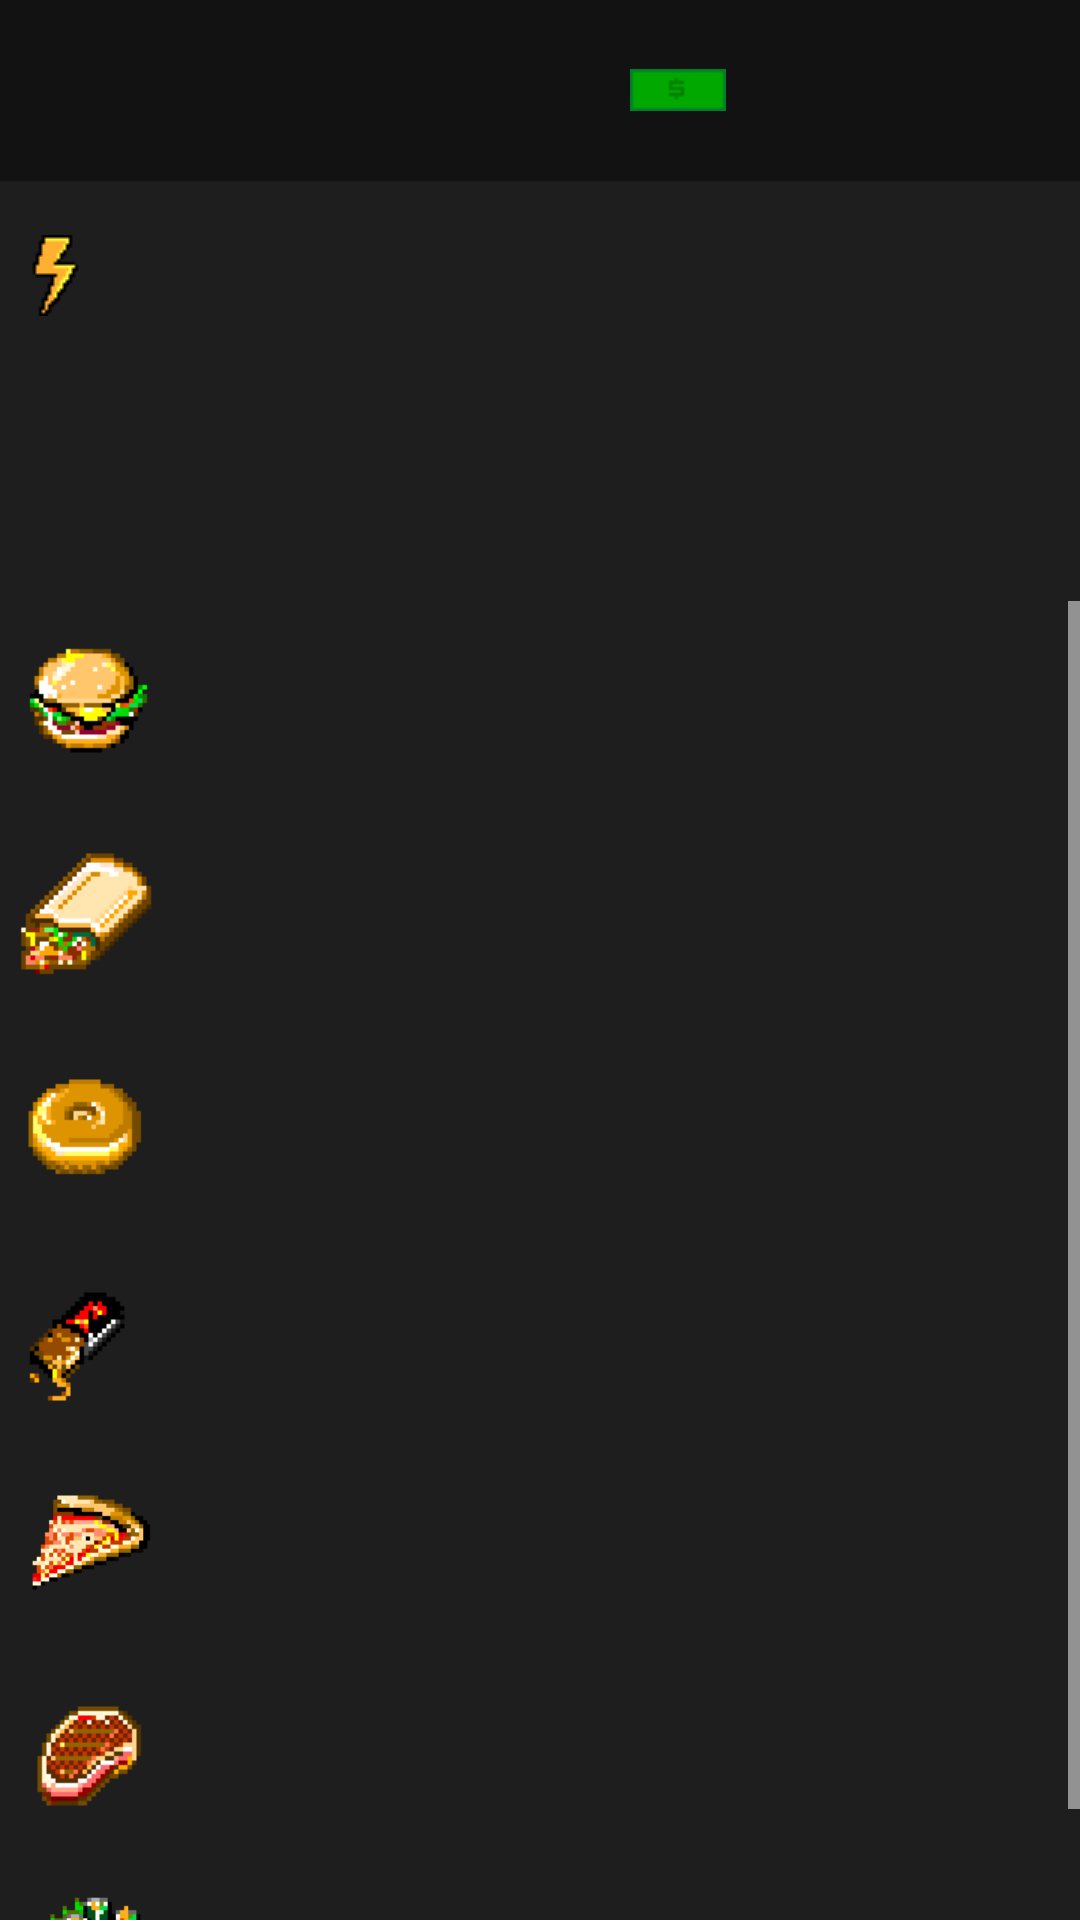

Layout XML and referenced resources for this Android screen:
<!-- AndroidManifest.xml: application theme AppTheme -->
<!-- res/layout/activity_food_shop.xml -->
<?xml version="1.0" encoding="utf-8"?>
<LinearLayout
    xmlns:android="http://schemas.android.com/apk/res/android"
    xmlns:app="http://schemas.android.com/apk/res-auto"
    xmlns:tools="http://schemas.android.com/tools"
    android:orientation="vertical"
    android:background="@color/backgroundColor1"
    android:layout_width="match_parent"
    android:layout_height="match_parent"
    tools:context=".shops.FoodShopActivity">
    <LinearLayout
        android:layout_width="match_parent"
        android:layout_height="wrap_content"
        android:gravity="center_vertical"
        android:orientation="horizontal"
        android:background="@color/backgroundColor2"
        android:padding="5dp">

        <ImageView
            android:id="@+id/avatar"
            android:layout_width="40dp"
            android:layout_height="40dp" />

        <TextView
            android:id="@+id/nikName"
            android:layout_width="0dp"
            android:layout_height="40dp"
            android:layout_marginHorizontal="5dp"
            android:layout_weight="1"
            android:gravity="center_vertical"
            android:textColor="@color/textColor1"
            android:textSize="35sp" />
        <TextView
            android:padding="5dp"
            android:id="@+id/moneyView"
            android:layout_width="0dp"
            android:layout_weight="1"
            android:layout_height="wrap_content"
            android:drawableStart="@drawable/money_icon"
            android:gravity="center_vertical"
            android:textColor="@color/textColor1"
            android:textSize="30sp" />
    </LinearLayout>

    <TextView
        android:padding="5dp"
        android:id="@+id/energy"
        android:layout_width="match_parent"
        android:layout_height="wrap_content"
        android:drawableStart="@drawable/energy_icon"
        android:gravity="center_vertical"
        android:textColor="@color/textColor1"
        android:textSize="40sp" />

    <TextView
        android:padding="5dp"
        android:id="@+id/text1"
        android:layout_width="match_parent"
        android:layout_height="wrap_content"
        android:gravity="center_vertical"
        android:textColor="@color/textColor1"
        android:textSize="50sp"/>
    <ScrollView
        android:layout_width="match_parent"
        android:layout_height="wrap_content">
    <LinearLayout
        android:orientation="vertical"
        android:layout_width="match_parent"
        android:layout_height="match_parent">

        
        <LinearLayout
        android:padding="5dp"
        android:layout_marginVertical="5dp"
        android:orientation="horizontal"
        android:gravity="center_vertical"
        android:layout_width="match_parent"
        android:layout_height="60dp">
        <ImageView
            android:src="@drawable/food1"
            android:layout_width="50dp"
            android:layout_height="50dp"/>
        <TextView
            android:layout_marginStart="5dp"
            android:onClick="foodClick"
            android:id="@+id/text2"
            android:layout_width="match_parent"
            android:layout_height="match_parent"
            android:textColor="@color/textColor1"
            android:gravity="center_vertical"
            android:textSize="40sp" />
    </LinearLayout>

        
        <LinearLayout
        android:layout_marginVertical="5dp"
        android:padding="5dp"
        android:orientation="horizontal"
        android:gravity="center_vertical"
        android:layout_width="match_parent"
        android:layout_height="60dp">
        <ImageView
            android:src="@drawable/food2"
            android:layout_width="50dp"
            android:layout_height="50dp"/>
        <TextView
            android:onClick="foodClick"
            android:id="@+id/text3"
            android:layout_width="match_parent"
            android:layout_height="match_parent"
            android:textColor="@color/textColor1"
            android:gravity="center_vertical"
            android:textSize="40sp" />
    </LinearLayout>

        
       <LinearLayout
        android:layout_marginVertical="5dp"
        android:padding="5dp"
        android:orientation="horizontal"
        android:gravity="center_vertical"
        android:layout_width="match_parent"
        android:layout_height="60dp">
        <ImageView
            android:src="@drawable/food3"
            android:layout_width="50dp"
            android:layout_height="50dp"/>
        <TextView
            android:layout_marginStart="5dp"
            android:onClick="foodClick"
            android:id="@+id/text4"
            android:layout_width="match_parent"
            android:layout_height="match_parent"
            android:textColor="@color/textColor1"
            android:gravity="center_vertical"
            android:textSize="40sp" />
    </LinearLayout>

        
        <LinearLayout
        android:layout_marginVertical="5dp"
        android:padding="5dp"
        android:orientation="horizontal"
        android:gravity="center_vertical"
        android:layout_width="match_parent"
        android:layout_height="60dp">
        <ImageView
            android:src="@drawable/food4"

            android:layout_width="50dp"
            android:layout_height="50dp"/>
        <TextView
            android:onClick="foodClick"
            android:id="@+id/text8"
            android:layout_width="match_parent"
            android:layout_height="match_parent"
            android:textColor="@color/textColor1"
            android:gravity="center_vertical"
            android:textSize="40sp" />
    </LinearLayout>

        
        <LinearLayout
        android:layout_marginVertical="5dp"
        android:padding="5dp"
        android:orientation="horizontal"
        android:gravity="center_vertical"
        android:layout_width="match_parent"
        android:layout_height="60dp">
        <ImageView
            android:src="@drawable/food5"
            android:layout_width="50dp"
            android:layout_height="50dp"/>
        <TextView
            android:layout_marginStart="5dp"
            android:onClick="foodClick"
            android:id="@+id/text5"
            android:layout_width="match_parent"
            android:layout_height="match_parent"
            android:textColor="@color/textColor1"
            android:gravity="center_vertical"
            android:textSize="40sp" />
    </LinearLayout>

        
        <LinearLayout
        android:layout_marginVertical="5dp"
        android:padding="5dp"
        android:orientation="horizontal"
        android:gravity="center_vertical"
        android:layout_width="match_parent"
        android:layout_height="60dp">
        <ImageView
            android:src="@drawable/food6"
            android:layout_width="50dp"
            android:layout_height="50dp"/>
        <TextView
            android:layout_marginStart="5dp"
            android:layout_marginVertical="5dp"
            android:onClick="foodClick"
            android:id="@+id/text6"
            android:layout_width="match_parent"
            android:layout_height="match_parent"
            android:textColor="@color/textColor1"
            android:gravity="center_vertical"
            android:textSize="40sp" />
    </LinearLayout>

        
        <LinearLayout
        android:padding="5dp"
        android:orientation="horizontal"
        android:gravity="center_vertical"
        android:layout_width="match_parent"
        android:layout_height="60dp">
        <ImageView
            android:src="@drawable/food7"
            android:layout_width="50dp"
            android:layout_height="50dp"/>
        <TextView
            android:layout_marginStart="5dp"
            android:layout_marginVertical="5dp"
            android:onClick="foodClick"
            android:id="@+id/text7"
            android:layout_width="match_parent"
            android:layout_height="match_parent"
            android:textColor="@color/textColor1"
            android:gravity="center_vertical"
            android:textSize="40sp" />
        </LinearLayout>

      </LinearLayout>
    </ScrollView>
</LinearLayout>
<!-- resources referenced by this layout -->
<resources>
  <color name="backgroundColor1">#1e1e1e</color>
  <color name="backgroundColor2">#121212</color>
  <color name="textColor1">#FFFFFF</color>
  <!-- drawable energy_icon: png bitmap (drawable, 396 bytes) -->
  <!-- drawable food1: png bitmap (drawable, 1540 bytes) -->
  <!-- drawable food2: png bitmap (drawable, 1438 bytes) -->
  <!-- drawable food3: png bitmap (drawable, 1238 bytes) -->
  <!-- drawable food4: png bitmap (drawable, 1186 bytes) -->
  <!-- drawable food5: png bitmap (drawable, 1529 bytes) -->
  <!-- drawable food6: png bitmap (drawable, 1271 bytes) -->
  <!-- drawable food7: png bitmap (drawable, 1829 bytes) -->
  <!-- drawable money_icon: png bitmap (drawable, 184 bytes) -->
  <style name="AppTheme" parent="Theme.AppCompat.Light.NoActionBar">
          
          <item name="colorPrimary">@color/colorPrimary</item>
          <item name="colorPrimaryDark">@color/colorPrimaryDark</item>
          <item name="colorAccent">@color/colorAccent</item>
          <item name="android:colorControlNormal">@color/colorAccent</item>
      </style>
  <color name="colorPrimary">#FFFFFF</color>
  <color name="colorPrimaryDark">#FFFFFF</color>
  <color name="colorAccent">#FFFFFF</color>
</resources>
